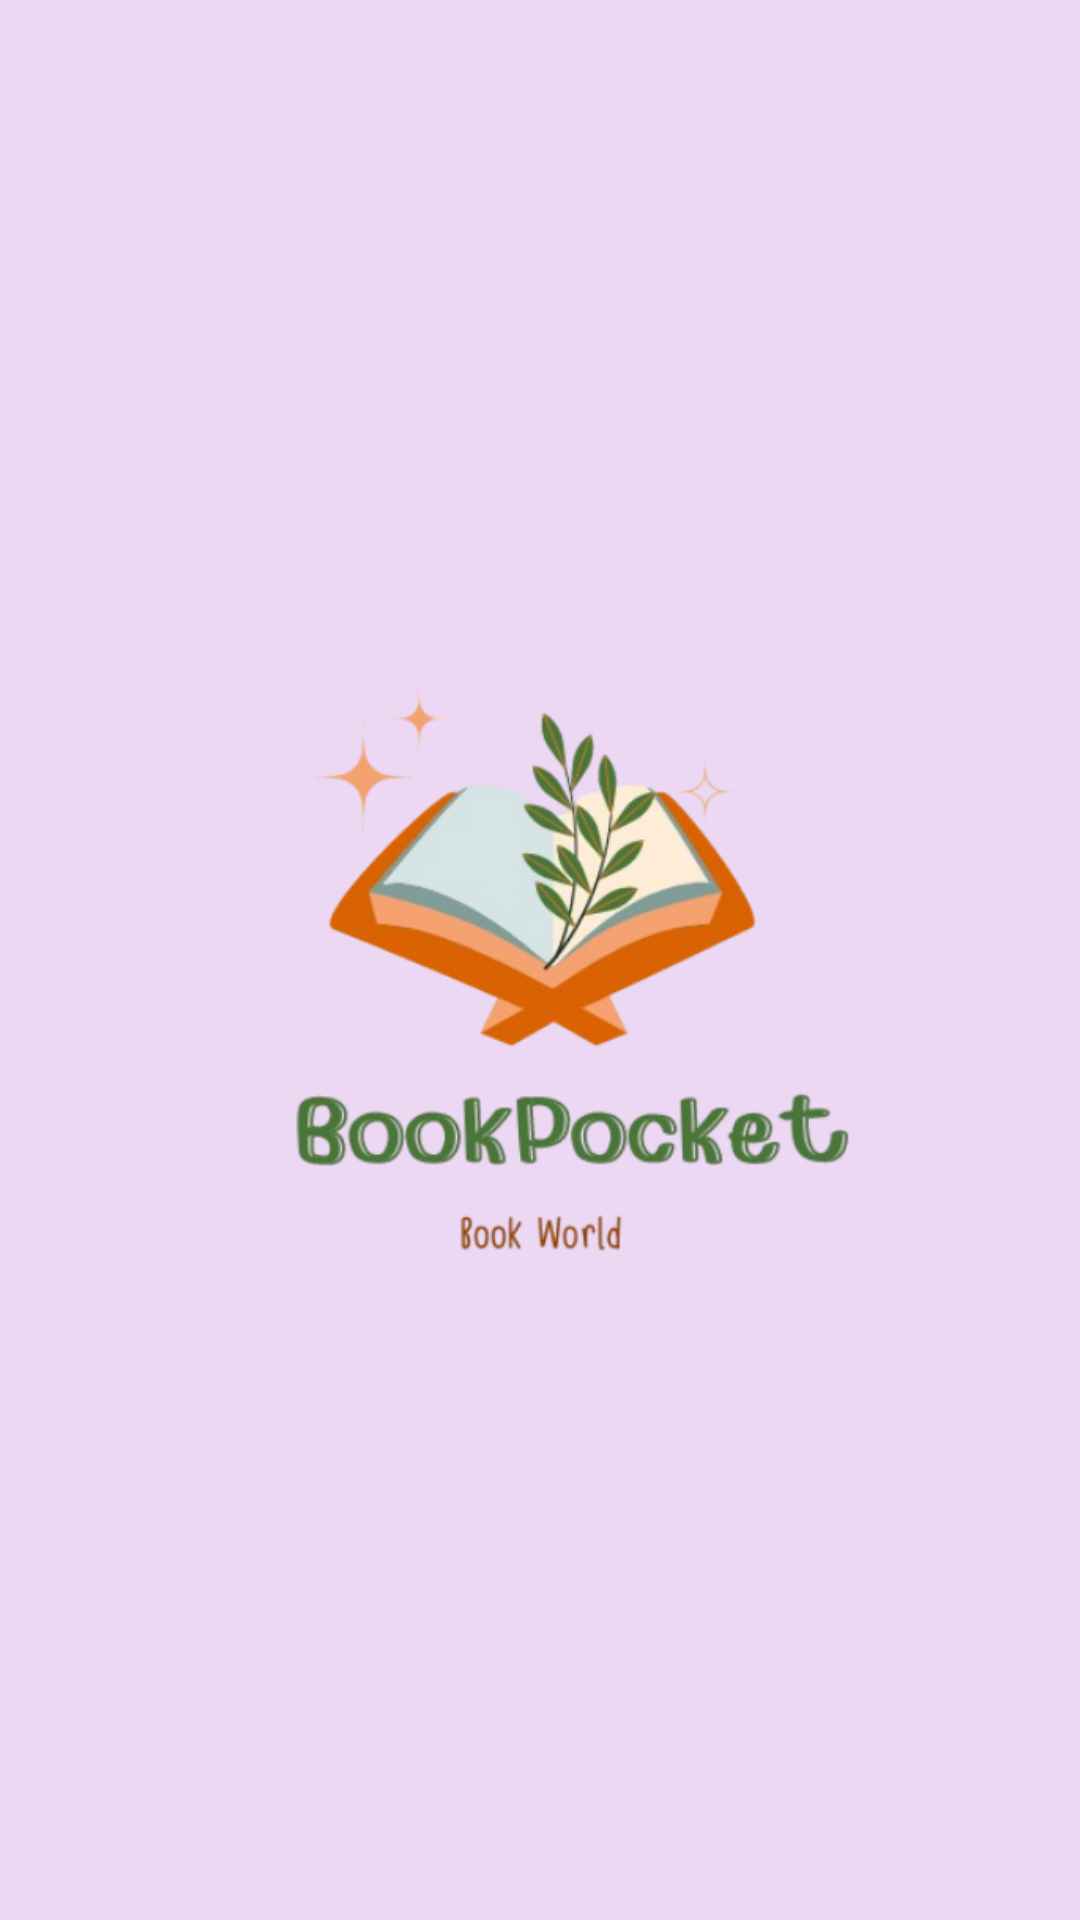

Produce the Android XML layout that renders to this screen, including the resource entries it uses.
<!-- AndroidManifest.xml: application theme Theme.DuAnMauNhomPokemon -->
<!-- res/layout/activity_welcome_view.xml -->
<?xml version="1.0" encoding="utf-8"?>
<LinearLayout xmlns:android="http://schemas.android.com/apk/res/android"
    xmlns:app="http://schemas.android.com/apk/res-auto"
    xmlns:tools="http://schemas.android.com/tools"
    android:id="@+id/main"
    android:background="#ECD8F2"
    android:layout_width="match_parent"
    android:layout_height="match_parent"
    android:gravity="center"
    android:orientation="vertical"
    tools:context=".WelcomeView">


    <FrameLayout
        android:id="@+id/fragment_container"
        android:layout_width="match_parent"
        android:layout_height="match_parent">
        <ImageView
            android:layout_width="match_parent"
            android:layout_height="300dp"
            android:layout_gravity="center"
            android:src="@drawable/logo_app"/>
    </FrameLayout>

</LinearLayout>
<!-- resources referenced by this layout -->
<resources>
  <!-- drawable logo_app: png bitmap (drawable, 119149 bytes) -->
  <style name="Theme.DuAnMauNhomPokemon" parent="Base.Theme.DuAnMauNhomPokemon" />
  <style name="Base.Theme.DuAnMauNhomPokemon" parent="Theme.AppCompat.Light.NoActionBar">
          <item name="android:textColor">@color/black</item>
          <item name="android:fontFamily">serif</item>
      </style>
  <!-- not gathered from this repository: default colours our renderer supplied (Android Studio template values) -->
  <color name="black">#FF000000</color>
</resources>
